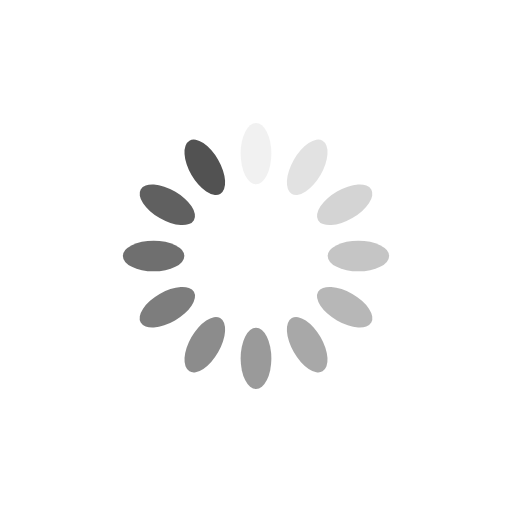
t = 0.00 s
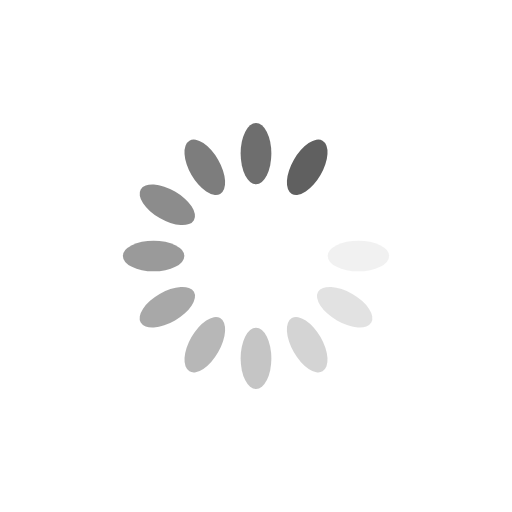
t = 0.49 s
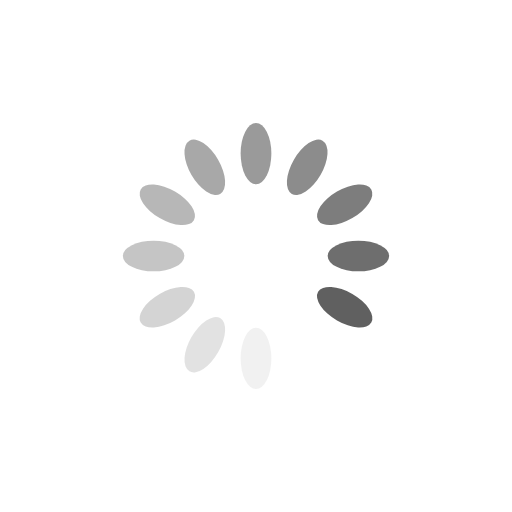
t = 0.98 s
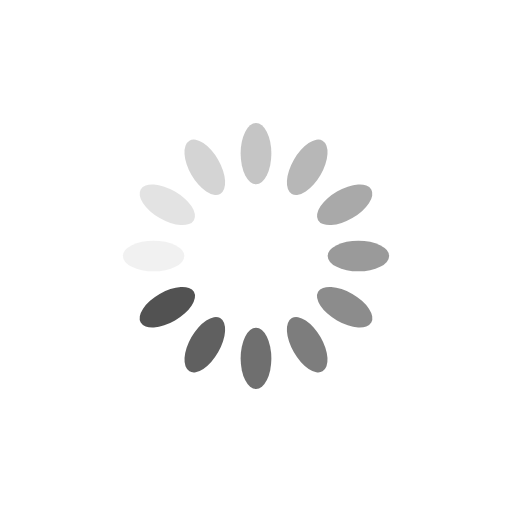
t = 1.47 s

The animated SVG that drew these frames (rendered in a browser with its animation timeline set to each time). Animation: 12 SMIL elements (animate=12); one cycle of 1.96 s, repeats indefinitely.

<?xml version="1.0" encoding="utf-8"?>
<svg xmlns="http://www.w3.org/2000/svg" xmlns:xlink="http://www.w3.org/1999/xlink" style="margin: auto; background: none; display: block; shape-rendering: auto;" width="90px" height="90px" viewBox="0 0 100 100" preserveAspectRatio="xMidYMid">
<g transform="rotate(0 50 50)">
  <rect x="47" y="24" rx="3" ry="6" width="6" height="12" fill="#525252">
    <animate attributeName="opacity" values="1;0" keyTimes="0;1" dur="1.9607843137254901s" begin="-1.7973856209150327s" repeatCount="indefinite"></animate>
  </rect>
</g><g transform="rotate(30 50 50)">
  <rect x="47" y="24" rx="3" ry="6" width="6" height="12" fill="#525252">
    <animate attributeName="opacity" values="1;0" keyTimes="0;1" dur="1.9607843137254901s" begin="-1.6339869281045751s" repeatCount="indefinite"></animate>
  </rect>
</g><g transform="rotate(60 50 50)">
  <rect x="47" y="24" rx="3" ry="6" width="6" height="12" fill="#525252">
    <animate attributeName="opacity" values="1;0" keyTimes="0;1" dur="1.9607843137254901s" begin="-1.4705882352941175s" repeatCount="indefinite"></animate>
  </rect>
</g><g transform="rotate(90 50 50)">
  <rect x="47" y="24" rx="3" ry="6" width="6" height="12" fill="#525252">
    <animate attributeName="opacity" values="1;0" keyTimes="0;1" dur="1.9607843137254901s" begin="-1.3071895424836601s" repeatCount="indefinite"></animate>
  </rect>
</g><g transform="rotate(120 50 50)">
  <rect x="47" y="24" rx="3" ry="6" width="6" height="12" fill="#525252">
    <animate attributeName="opacity" values="1;0" keyTimes="0;1" dur="1.9607843137254901s" begin="-1.1437908496732025s" repeatCount="indefinite"></animate>
  </rect>
</g><g transform="rotate(150 50 50)">
  <rect x="47" y="24" rx="3" ry="6" width="6" height="12" fill="#525252">
    <animate attributeName="opacity" values="1;0" keyTimes="0;1" dur="1.9607843137254901s" begin="-0.9803921568627451s" repeatCount="indefinite"></animate>
  </rect>
</g><g transform="rotate(180 50 50)">
  <rect x="47" y="24" rx="3" ry="6" width="6" height="12" fill="#525252">
    <animate attributeName="opacity" values="1;0" keyTimes="0;1" dur="1.9607843137254901s" begin="-0.8169934640522876s" repeatCount="indefinite"></animate>
  </rect>
</g><g transform="rotate(210 50 50)">
  <rect x="47" y="24" rx="3" ry="6" width="6" height="12" fill="#525252">
    <animate attributeName="opacity" values="1;0" keyTimes="0;1" dur="1.9607843137254901s" begin="-0.6535947712418301s" repeatCount="indefinite"></animate>
  </rect>
</g><g transform="rotate(240 50 50)">
  <rect x="47" y="24" rx="3" ry="6" width="6" height="12" fill="#525252">
    <animate attributeName="opacity" values="1;0" keyTimes="0;1" dur="1.9607843137254901s" begin="-0.49019607843137253s" repeatCount="indefinite"></animate>
  </rect>
</g><g transform="rotate(270 50 50)">
  <rect x="47" y="24" rx="3" ry="6" width="6" height="12" fill="#525252">
    <animate attributeName="opacity" values="1;0" keyTimes="0;1" dur="1.9607843137254901s" begin="-0.32679738562091504s" repeatCount="indefinite"></animate>
  </rect>
</g><g transform="rotate(300 50 50)">
  <rect x="47" y="24" rx="3" ry="6" width="6" height="12" fill="#525252">
    <animate attributeName="opacity" values="1;0" keyTimes="0;1" dur="1.9607843137254901s" begin="-0.16339869281045752s" repeatCount="indefinite"></animate>
  </rect>
</g><g transform="rotate(330 50 50)">
  <rect x="47" y="24" rx="3" ry="6" width="6" height="12" fill="#525252">
    <animate attributeName="opacity" values="1;0" keyTimes="0;1" dur="1.9607843137254901s" begin="0s" repeatCount="indefinite"></animate>
  </rect>
</g>
<!-- [ldio] generated by https://loading.io/ --></svg>